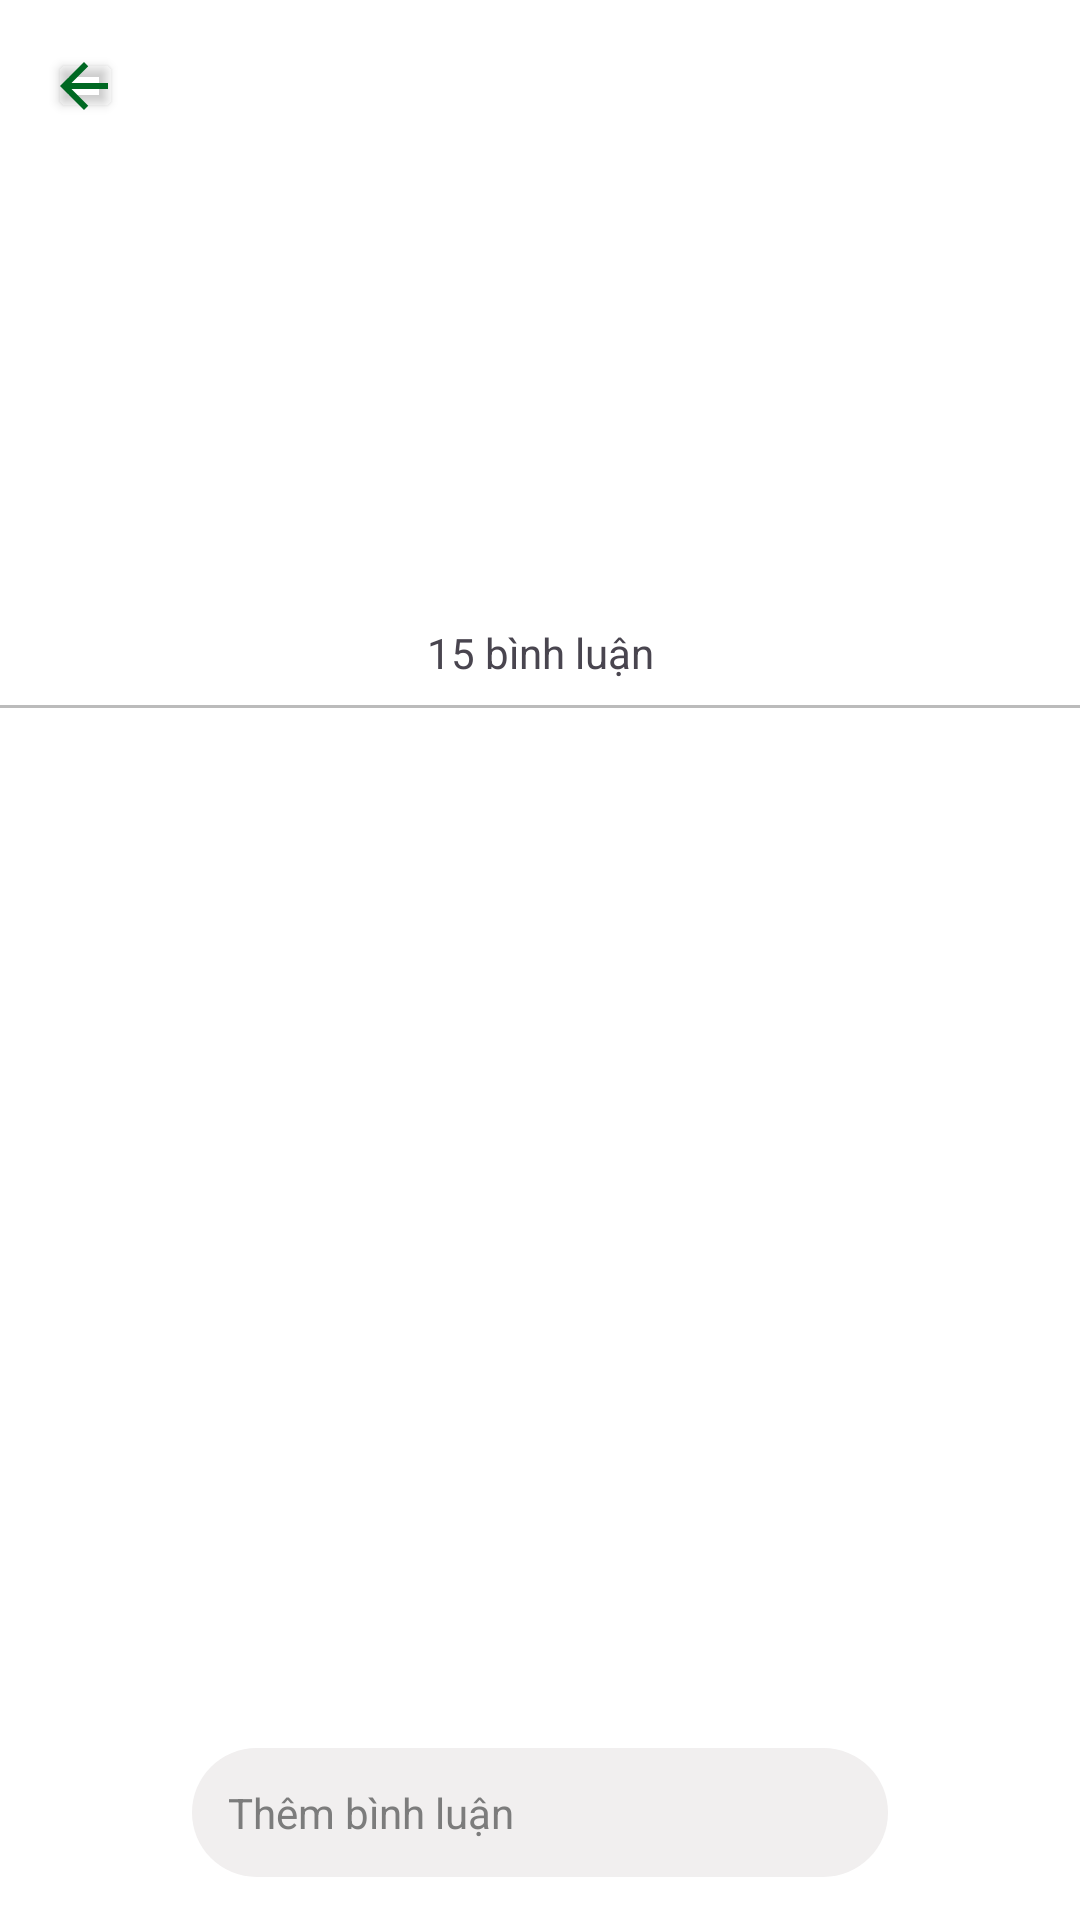

This screen was rendered from an Android layout file. Write that file and the resources it references.
<!-- AndroidManifest.xml: application theme Theme.PRM392G5FA24BL5 -->
<!-- res/layout/activity_add_comment.xml -->
<?xml version="1.0" encoding="utf-8"?>
<androidx.constraintlayout.widget.ConstraintLayout xmlns:android="http://schemas.android.com/apk/res/android"
    xmlns:app="http://schemas.android.com/apk/res-auto"
    xmlns:tools="http://schemas.android.com/tools"
    android:id="@+id/main"
    android:layout_width="match_parent"
    android:layout_height="match_parent"
    tools:context=".Social.AddComment"
    android:background="@color/white">

    <ImageView
        android:id="@+id/ivCommentImage"
        android:layout_width="match_parent"
        android:layout_height="200dp"
        android:scaleType="centerCrop"
        app:layout_constraintEnd_toEndOf="parent"
        app:layout_constraintStart_toStartOf="parent"
        app:layout_constraintTop_toTopOf="parent"
        tools:srcCompat="@drawable/cutecat" />

    <TextView
        android:id="@+id/tvCommentCount"
        android:layout_width="wrap_content"
        android:layout_height="wrap_content"
        android:layout_marginTop="8dp"
        android:text="15 bình luận"
        app:layout_constraintEnd_toEndOf="parent"
        app:layout_constraintHorizontal_bias="0.5"
        app:layout_constraintStart_toStartOf="parent"
        app:layout_constraintTop_toBottomOf="@+id/ivCommentImage" />

    <View
        android:id="@+id/divide_add_comment"
        android:layout_width="0dp"
        android:layout_height="1dp"
        android:layout_marginTop="8dp"
        android:background="#80787878"
        app:layout_constraintEnd_toEndOf="parent"
        app:layout_constraintHorizontal_bias="0.5"
        app:layout_constraintStart_toStartOf="parent"
        app:layout_constraintTop_toBottomOf="@+id/tvCommentCount" />

    <androidx.recyclerview.widget.RecyclerView
        android:id="@+id/rcvComment"
        android:layout_width="match_parent"
        android:layout_height="0dp"
        android:layout_marginTop="8dp"
        app:layout_constraintBottom_toTopOf="@+id/edtAddComment"
        app:layout_constraintEnd_toEndOf="parent"
        app:layout_constraintHorizontal_bias="0.5"
        app:layout_constraintStart_toStartOf="parent"
        app:layout_constraintTop_toBottomOf="@+id/divide_add_comment">

    </androidx.recyclerview.widget.RecyclerView>

    <Button
        android:id="@+id/btnCommentBack"
        android:layout_width="25dp"
        android:layout_height="25dp"
        android:layout_marginStart="16dp"
        android:layout_marginTop="16dp"
        android:backgroundTint="#00FFFFFF"
        android:drawableLeft="@drawable/ic_back"
        android:paddingLeft="0dp"
        android:paddingRight="0dp"
        app:layout_constraintStart_toStartOf="parent"
        app:layout_constraintTop_toTopOf="parent" />

    <ImageView
        android:id="@+id/ivCommentUser"
        android:layout_width="40dp"
        android:layout_height="40dp"
        android:layout_marginStart="16dp"
        android:layout_marginBottom="16dp"
        app:layout_constraintBottom_toBottomOf="parent"
        app:layout_constraintStart_toStartOf="parent"
        tools:srcCompat="@drawable/img" />

    <EditText
        android:id="@+id/edtAddComment"
        style="@style/customBtnAddComment"
        android:layout_width="0dp"
        android:layout_height="wrap_content"
        android:layout_marginStart="8dp"
        android:layout_marginEnd="8dp"
        android:ems="10"
        app:layout_constraintBottom_toBottomOf="@+id/ivCommentUser"
        app:layout_constraintEnd_toStartOf="@+id/btnSendComment"
        app:layout_constraintStart_toEndOf="@+id/ivCommentUser"
        app:layout_constraintTop_toTopOf="@+id/ivCommentUser" />

    <Button
        android:id="@+id/btnSendComment"
        android:layout_width="40dp"
        android:layout_height="40dp"
        android:layout_marginEnd="16dp"
        android:layout_marginBottom="16dp"
        android:background="#00FFFFFF"
        android:paddingLeft="10dp"
        app:icon="@drawable/ic_send"
        app:iconSize="24dp"
        app:iconTint="#B6B5B5"
        app:layout_constraintBottom_toBottomOf="parent"
        app:layout_constraintEnd_toEndOf="parent" />

</androidx.constraintlayout.widget.ConstraintLayout>
<!-- resources referenced by this layout -->
<resources>
  <!-- drawable ic_back (drawable) -->
  <vector xmlns:android="http://schemas.android.com/apk/res/android"
      android:width="24dp"
      android:height="24dp"
      android:viewportWidth="24"
      android:viewportHeight="24"
      android:tint="#006822"
      android:autoMirrored="true">
      <path
          android:fillColor="@android:color/white"
          android:pathData="M20,11H7.83l5.59,-5.59L12,4l-8,8 8,8 1.41,-1.41L7.83,13H20v-2z"/>
  </vector>
  <!-- drawable ic_send (drawable) -->
  <vector xmlns:android="http://schemas.android.com/apk/res/android" android:autoMirrored="true" android:height="24dp" android:tint="#B6B5B5" android:viewportHeight="24" android:viewportWidth="24" android:width="24dp">
        
      <path android:fillColor="@android:color/white" android:pathData="M4.01,6.03l7.51,3.22 -7.52,-1 0.01,-2.22m7.5,8.72L4,17.97v-2.22l7.51,-1M2.01,3L2,10l15,2 -15,2 0.01,7L23,12 2.01,3z"/>
      
  </vector>
  <!-- drawable img: png bitmap (drawable, 38223 bytes) -->
  <style name="customBtnAddComment">
          <item name="android:background">@drawable/input_comment_background</item>
          <item name="android:hint">Thêm bình luận</item>
          <item name="android:textColorHint">#7C7C7C</item>
          <item name="android:padding">12dp</item>
          <item name="android:textSize">14sp</item>
          <item name="android:inputType">text</item>
      </style>
  <style name="Theme.PRM392G5FA24BL5" parent="Base.Theme.PRM392G5FA24BL5" />
  <!-- drawable input_comment_background (drawable) -->
  <?xml version="1.0" encoding="utf-8"?>
  <shape xmlns:android="http://schemas.android.com/apk/res/android">
      <solid android:color="#F1EFEF" />
      <corners android:radius="30dp" />
  </shape>
  <style name="Base.Theme.PRM392G5FA24BL5" parent="Theme.Material3.DayNight.NoActionBar">
          
          <item name="colorPrimary">#006822</item>
      </style>
  <!-- not gathered from this repository: default colours our renderer supplied (Android Studio template values) -->
  <color name="white">#FFFFFFFF</color>
</resources>
